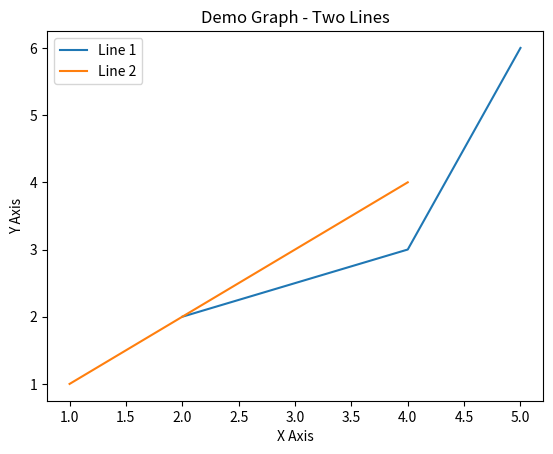

This chart was generated by the following Python code:
import matplotlib.pyplot as plt

x1 = [2,4,5]
y1 = [2,3,6]
plt.plot(x1,y1, label = 'Line 1')
x2 = [1,2,3,4]
y2 = [1,2,3,4]
plt.plot(x2,y2,label = 'Line 2')

plt.xlabel('X Axis')
plt.ylabel('Y Axis')
plt.title('Demo Graph - Two Lines')
plt.legend()

plt.show()